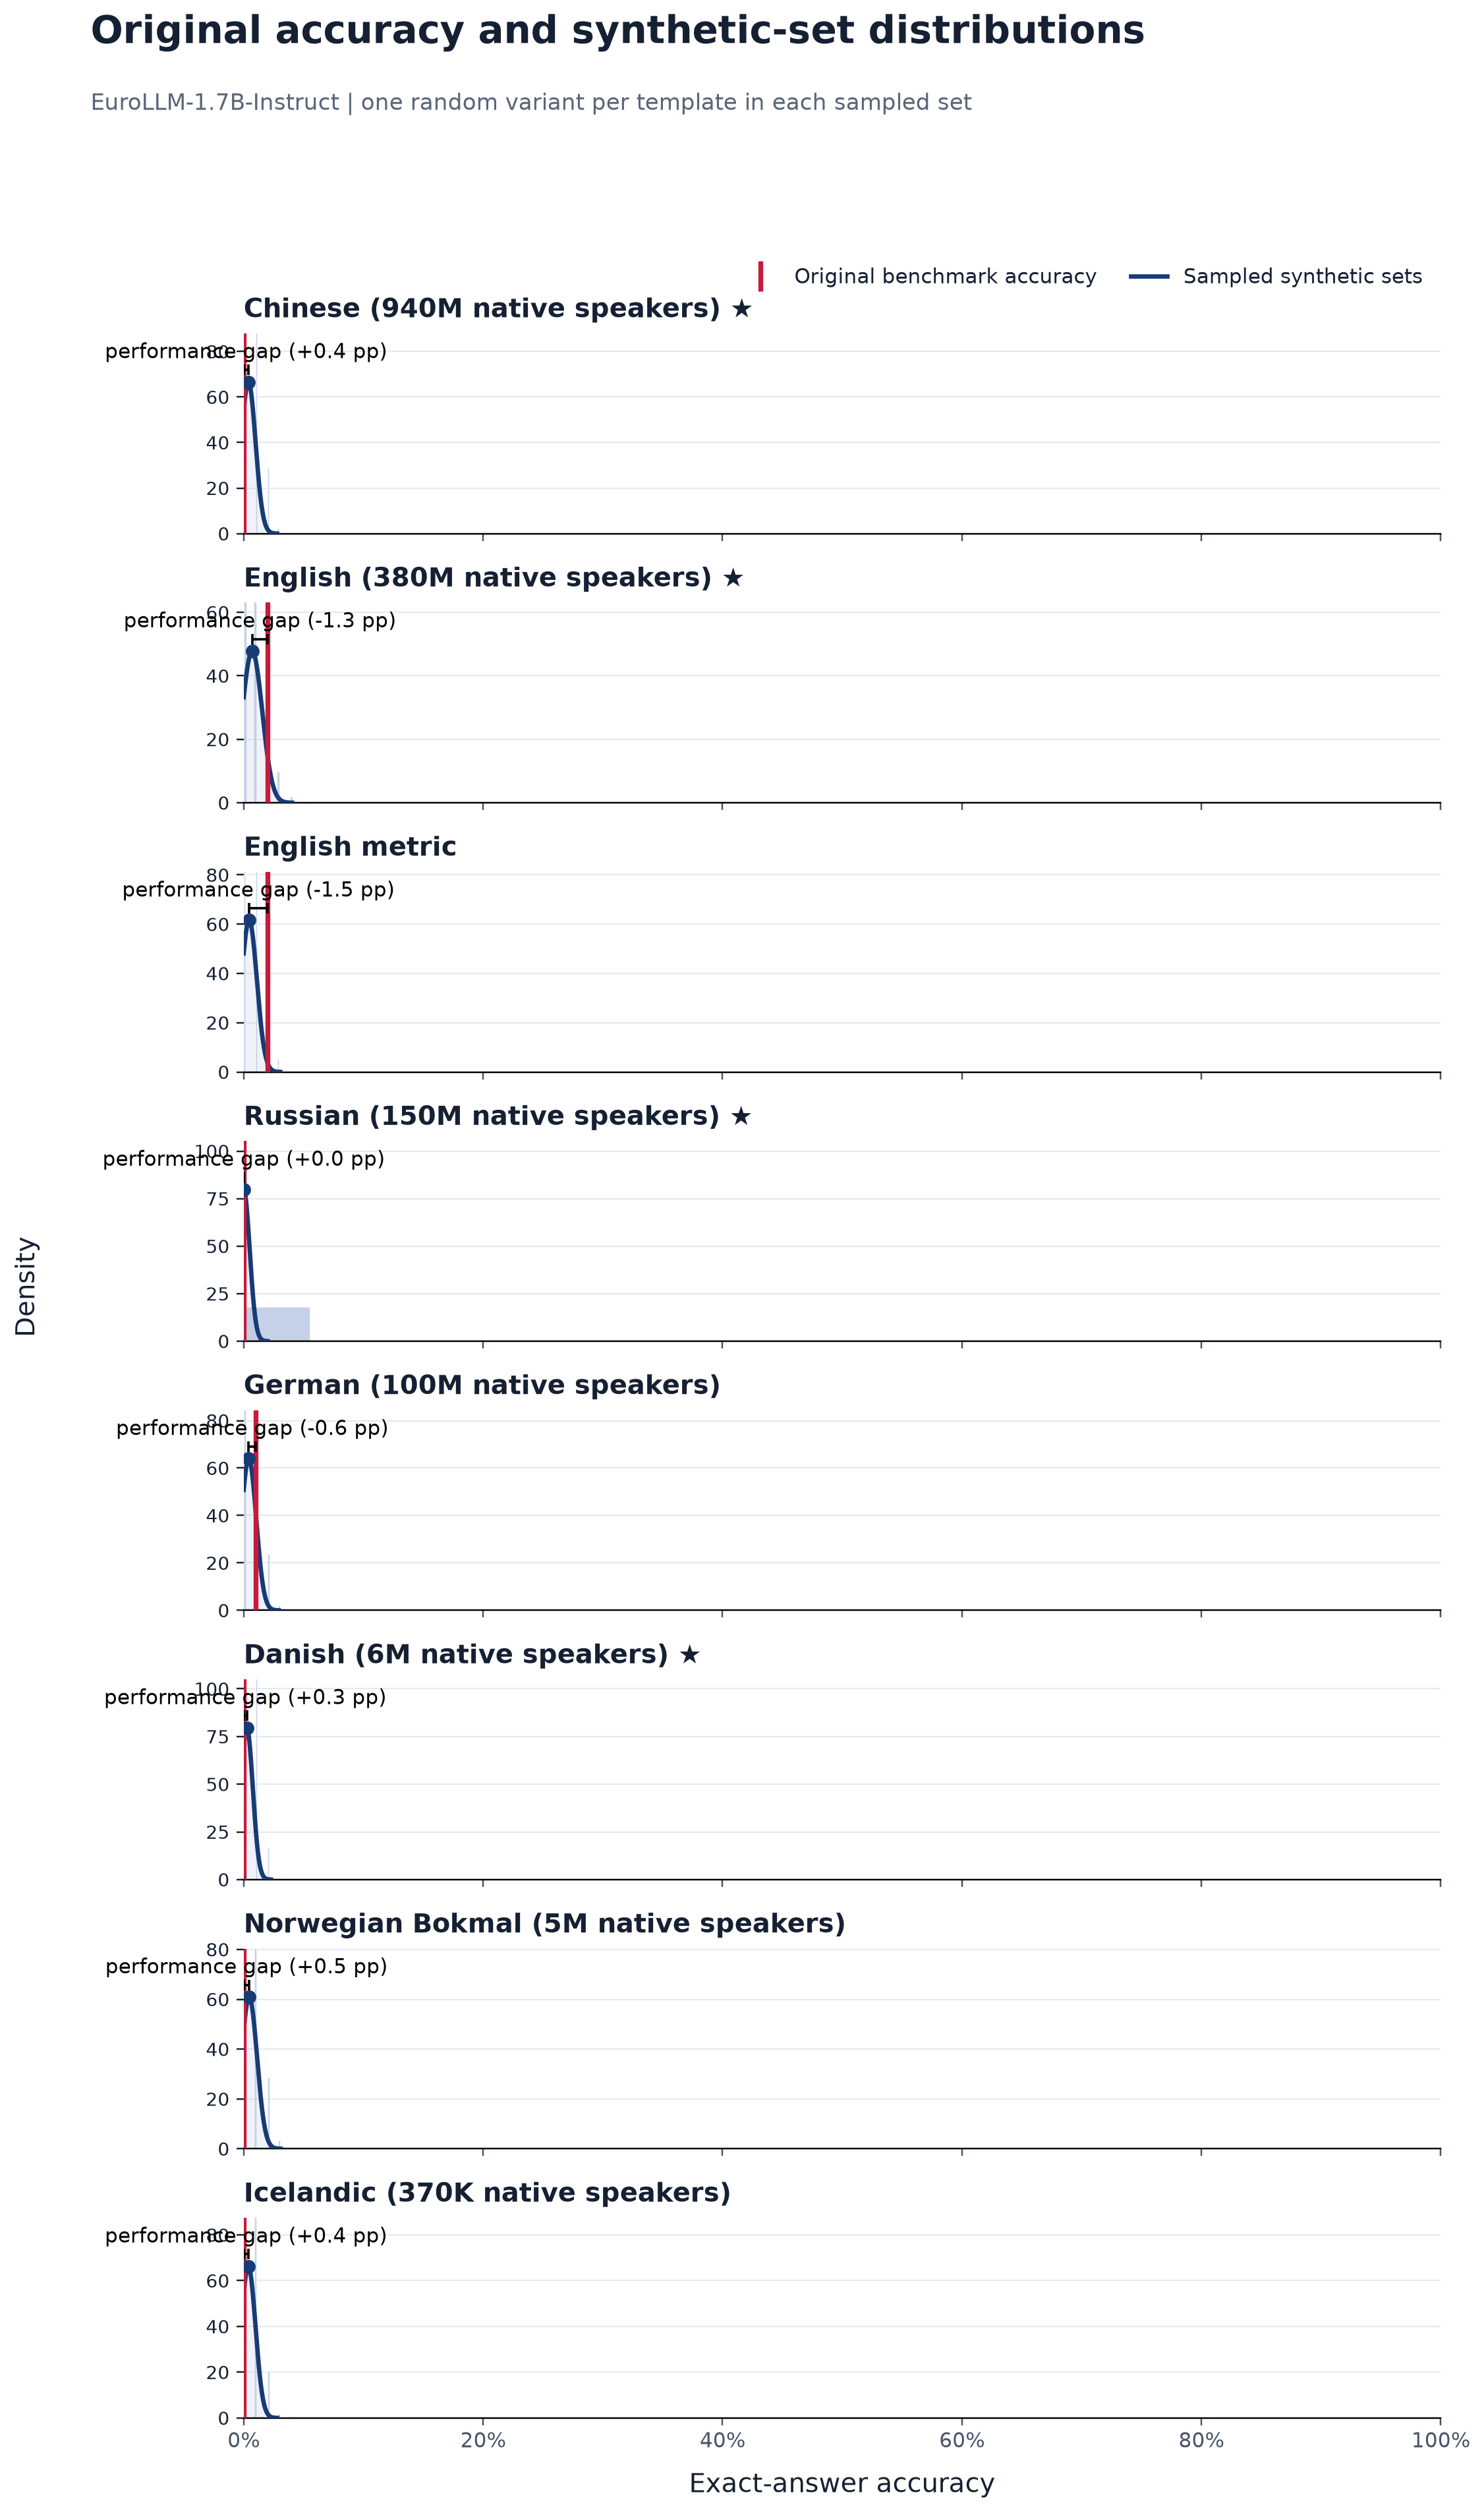

Data behind this chart, as committed beside it:
language, language_label, original_accuracy, synthetic_sampled_mean, synthetic_sampled_std, synthetic_minus_original_pp, paired_models, source_templates, sampled_sets
zho, Chinese, 0.0, 0.00392, 0.005988, 0.392, 1, 100, 2000
eng, English, 0.02, 0.007105, 0.008349, -1.29, 1, 100, 2000
eng_metric, English metric, 0.02, 0.00455, 0.006482, -1.545, 1, 100, 2000
rus, Russian, 0.0, 0.0, 0.005, 0.0, 1, 100, 2000
deu, German, 0.01, 0.004235, 0.00624, -0.5765, 1, 100, 2000
dan, Danish, 0.0, 0.002605, 0.005018, 0.2605, 1, 100, 2000
nob, Norwegian Bokmal, 0.0, 0.004605, 0.006555, 0.4605, 1, 100, 2000
isl, Icelandic, 0.0, 0.003835, 0.006022, 0.3835, 1, 100, 2000
